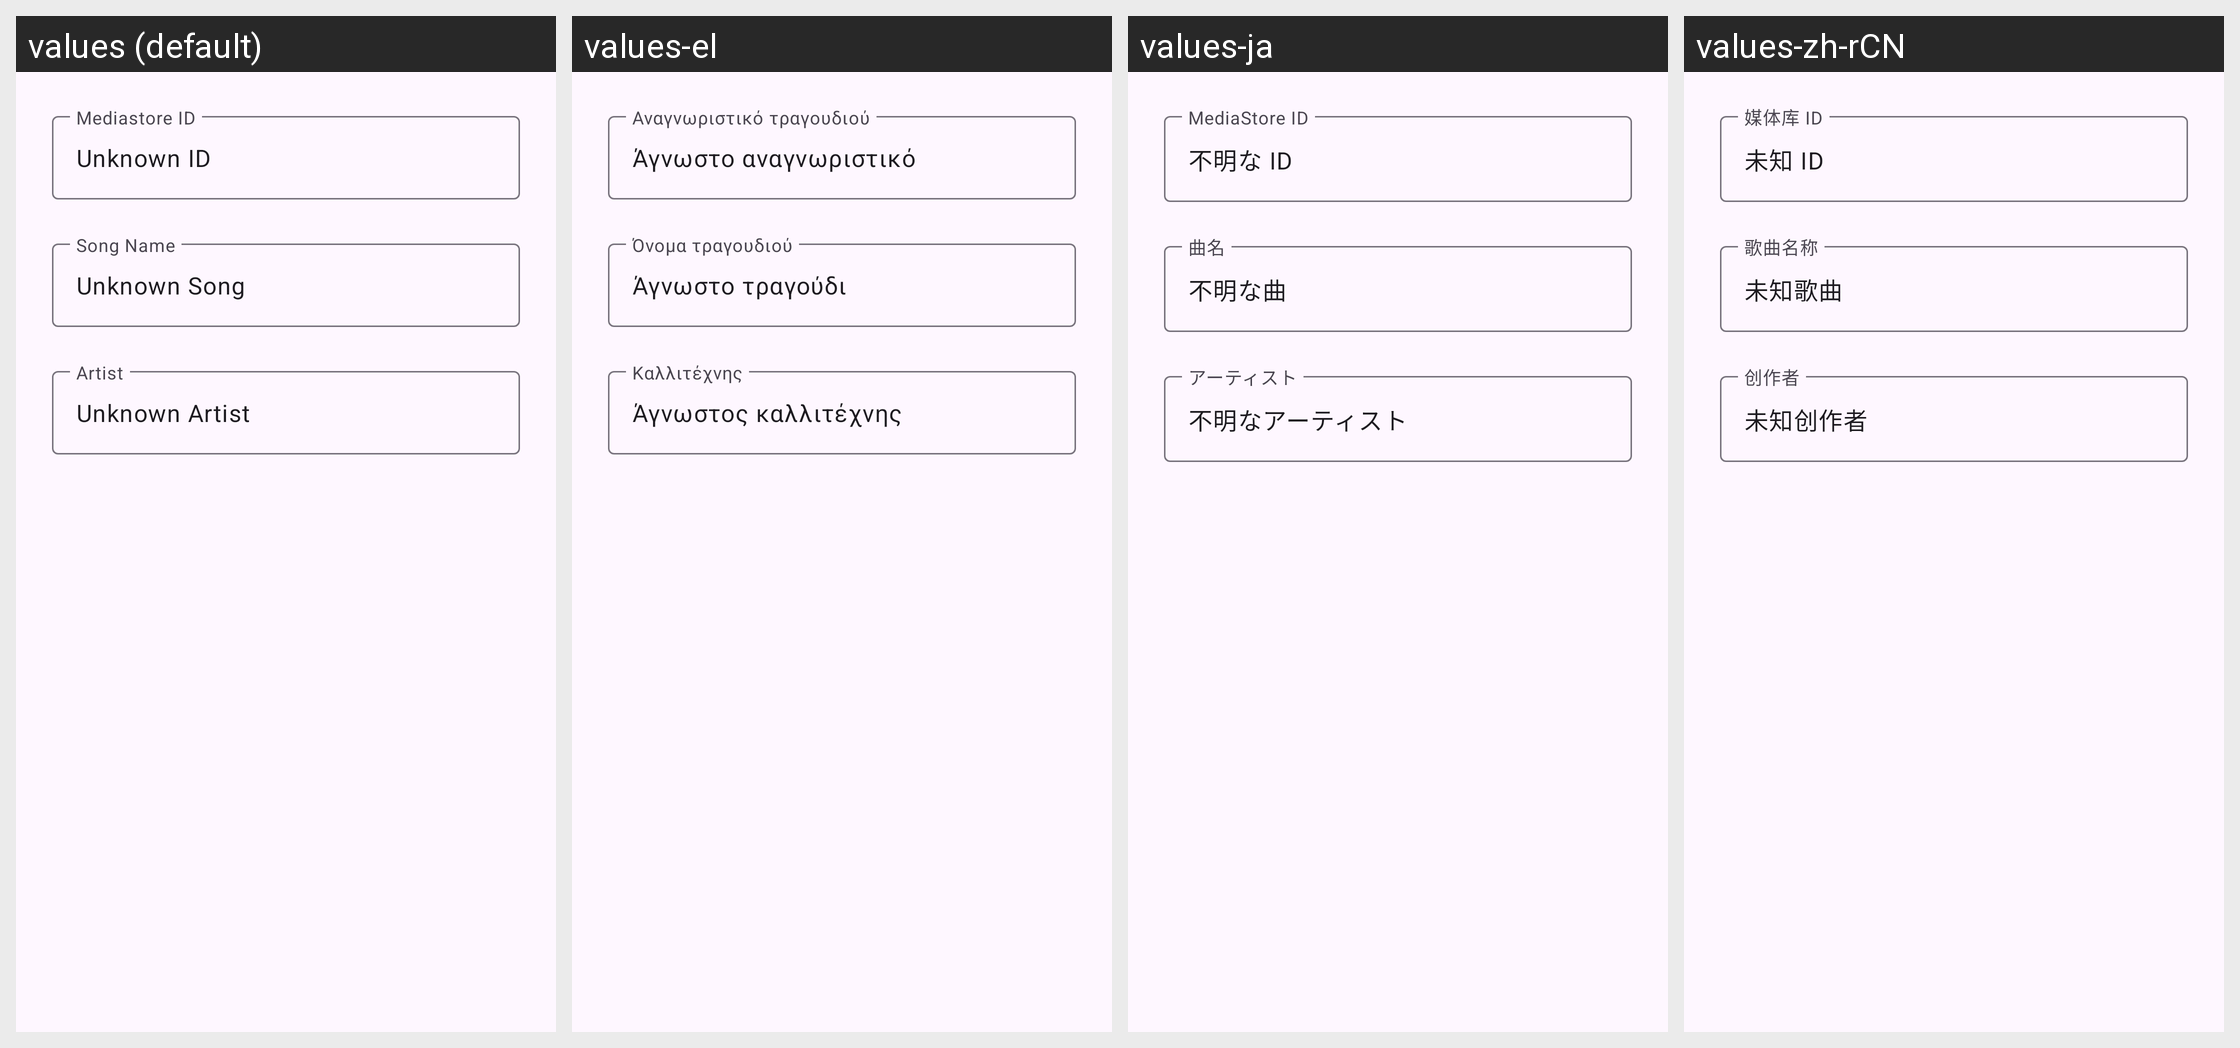

This grid shows one Android layout under several languages. Give, for every string resource on the screen, its name, the default text and each shown locale's text.
Android screen res/layout/alert_dialog_song.xml rendered under 4 locales, left to right: values (default), values-el, values-ja, values-zh-rCN. Device: Nexus 5 (rendered at 1080×1920; each locale shown at half size, 540×960, under a caption strip naming it); theme Theme.Symphonica.
Other locales in the repository, not shown: values-de, values-in.
Strings drawn on this screen, with the default value and each locale's value (text and hints the layout hard-codes appear in the picture but are not listed):

dialog_song_mediastore_id
  values: Mediastore ID
  values-el: Αναγνωριστικό τραγουδιού
  values-ja: MediaStore ID
  values-zh-rCN: 媒体库 ID

dialog_song_unknown_id
  values: Unknown ID
  values-el: Άγνωστο αναγνωριστικό
  values-ja: 不明な ID
  values-zh-rCN: 未知 ID

dialog_song_name
  values: Song Name
  values-el: Όνομα τραγουδιού
  values-ja: 曲名
  values-zh-rCN: 歌曲名称

dialog_song_unknown_song
  values: Unknown Song
  values-el: Άγνωστο τραγούδι
  values-ja: 不明な曲
  values-zh-rCN: 未知歌曲

dialog_song_artist
  values: Artist
  values-el: Καλλιτέχνης
  values-ja: アーティスト
  values-zh-rCN: 创作者

dialog_song_unknown_artist
  values: Unknown Artist
  values-el: Άγνωστος καλλιτέχνης
  values-ja: 不明なアーティスト
  values-zh-rCN: 未知创作者

dialog_song_album
  values: Album
  values-el: Άλμπουμ
  values-ja: アルバム
  values-zh-rCN: 专辑

dialog_song_unknown_album
  values: Unknown Album
  values-el: Άγνωστο άλμπουμ
  values-ja: 不明なアルバム
  values-zh-rCN: 未知专辑

dialog_song_duration
  values: Duration (ms)
  values-el: Διάρκεια (ms)
  values-ja: 再生時間 (ミリ秒)
  values-zh-rCN: 时长 (毫秒)

dialog_song_unknown_time
  values: Unknown Time
  values-el: Άγνωστη ώρα
  values-ja: 不明な時間
  values-zh-rCN: 未知时长

dialog_song_path
  values: Path
  values-el: Διαδρομή
  values-ja: パス
  values-zh-rCN: 路径

dialog_song_unknown_location
  values: Unknown location
  values-el: Άγνωστη τοποθεσία
  values-ja: 不明な場所
  values-zh-rCN: 未知路径
